Dataset: galaxies (GitHub, sajeethphilip/VisualaEncoder). Classes: non-ring galaxies, ring galaxies.

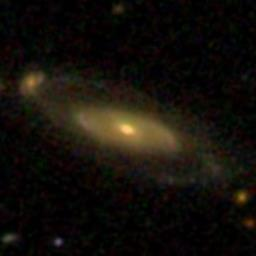
Label: ring galaxies

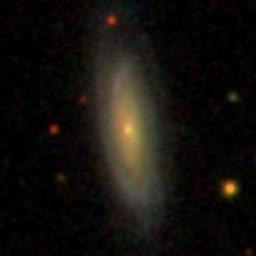
Label: non-ring galaxies

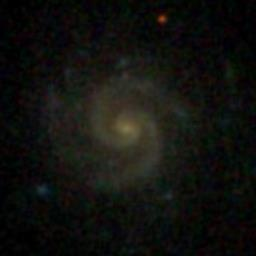
Label: non-ring galaxies

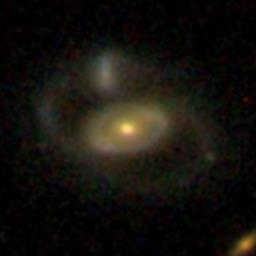
Label: ring galaxies

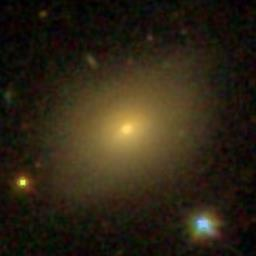
Label: non-ring galaxies

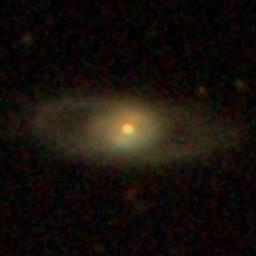
Label: ring galaxies
